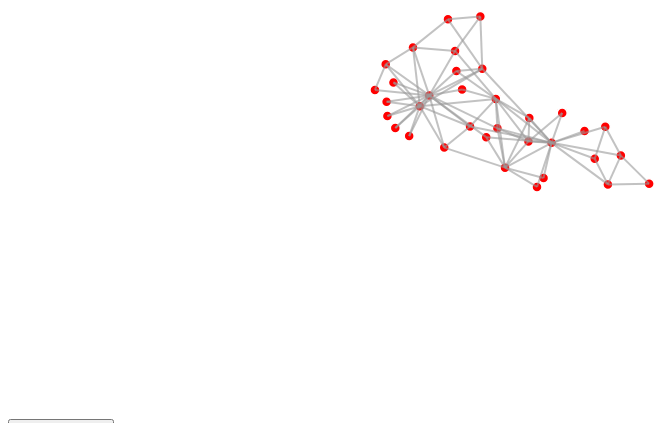
D3 v5 page, settled after 360 driven frames (6 s of simulated time); the page loaded 1 data file(s).



      var loadEnd = document.getElementById("First");
      First.onclick = function(){

        var script = document.createElement("script");
        script.type = "text/javascript";
        script.src = "D3_javascript_karate_end.js";
        document.getElementsByTagName("head")[0].appendChild(script);
        return false;
      }
    
// ── D3_javascript_karate.js
var svg = d3.select("svg"),
 width = +svg.attr("width"),
 height = +svg.attr("height");

d3.json("karate_club_data_begin.json").then(function(data){
    var nodes = data.nodes;
    var links = data.links;

    var simulation = d3.forceSimulation().nodes(nodes);

    simulation
    .force("charge_force", d3.forceManyBody())
    .force("center_force", d3.forceCenter(width / 2, height / 2));

    var node = svg.append("g")
        .attr("class", "nodes")
        .selectAll("circle")
        .data(nodes)
        .enter()
        .append("circle")
        .attr("r", 5)
        .attr("fill", "red");

        var text = node.append("text")
                    .text("name")

    var link = svg.append("g")
          .attr("class", "links")
        .selectAll("line")
        .data(links)
        .enter().append("line")
          .attr("stroke-width", 2);

simulation.on("tick", tickActions );

var link_force =  d3.forceLink(links)
                        .id(function(d) { return d.id; })

simulation.force("links",link_force)

function tickActions() {
//update circle positions to reflect node updates on each tick of the simulation
node
    .attr("cx", function(d) { return d.x; })
    .attr("cy", function(d) { return d.y; })

link
    .attr("x1", function(d) { return d.source.x; })
    .attr("y1", function(d) { return d.source.y; })
    .attr("x2", function(d) { return d.target.x; })
    .attr("y2", function(d) { return d.target.y; });
}

var drag_handler = d3.drag()
    .on("drag", function(d) {
          d3.select(this)
            .attr("cx", d.x = d3.event.x  )
            .attr("cy", d.y = d3.event.y  );
            });
  drag_handler(node);

});


### data: karate_club_data_begin.json
{
 "directed": false,
 "multigraph": false,
 "graph": {},
 "nodes": [
  {
   "id": "John A"
  },
  {
   "id": "1"
  },
  {
   "id": "2"
  },
  {
   "id": "3"
  },
  {
   "id": "4"
  },
  {
   "id": "5"
  },
  {
   "id": "6"
  },
  {
   "id": "7"
  },
  "... 26 more items"
 ],
 "links": [
  {
   "source": "John A",
   "target": "1"
  },
  {
   "source": "John A",
   "target": "2"
  },
  {
   "source": "John A",
   "target": "3"
  },
  {
   "source": "John A",
   "target": "4"
  },
  {
   "source": "John A",
   "target": "5"
  },
  {
   "source": "John A",
   "target": "6"
  },
  {
   "source": "John A",
   "target": "7"
  },
  {
   "source": "John A",
   "target": "8"
  },
  "... 70 more items"
 ]
}